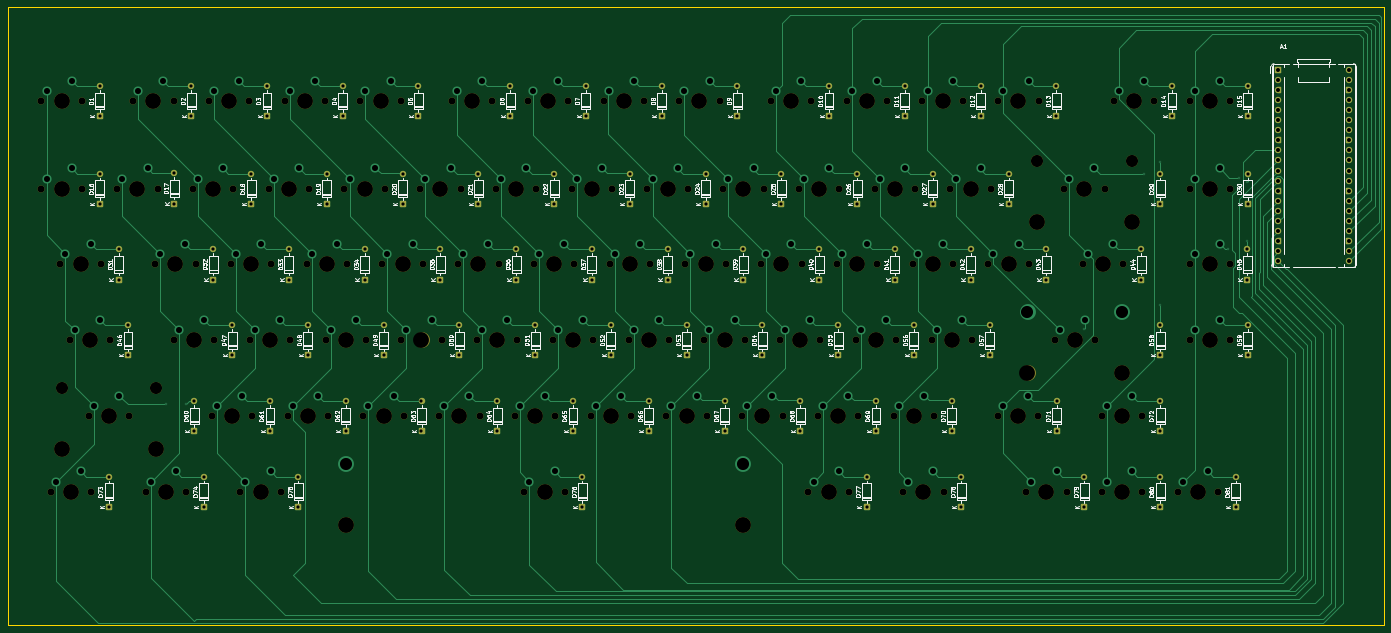
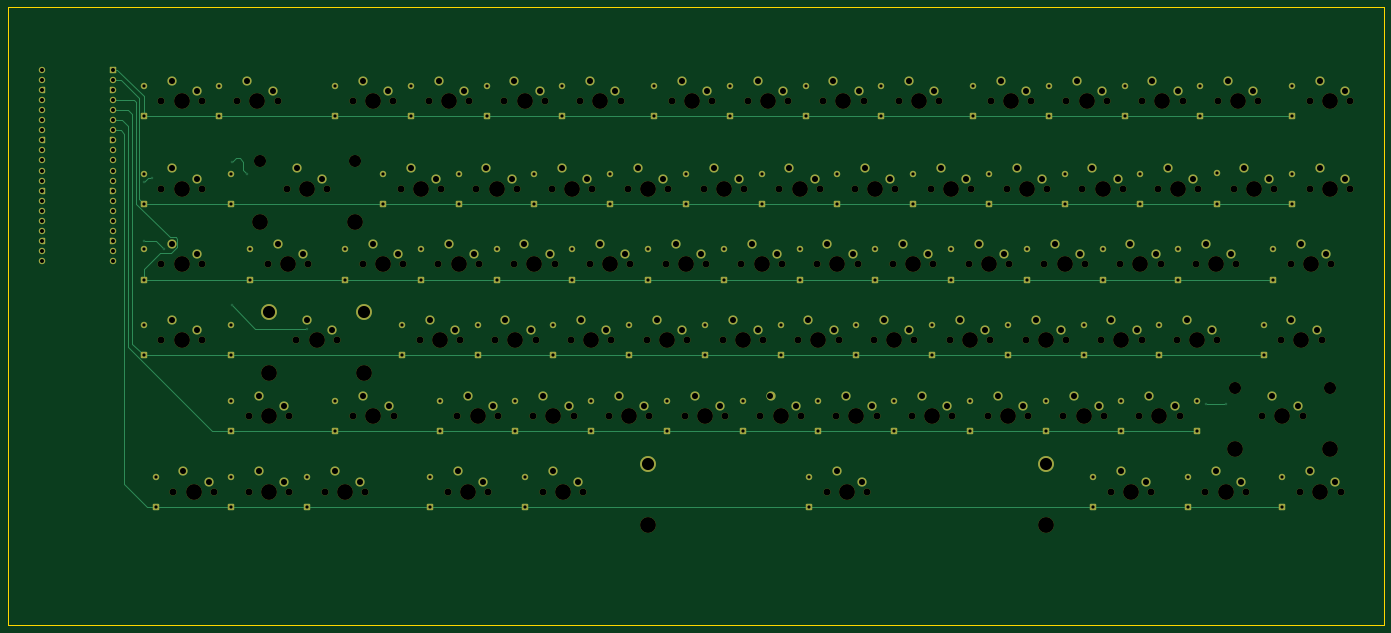
Circuit board: 11 layer files. Board 345.9 x 155.3 mm.
- bottom_copper: sixty percent keeboard-B_Cu.gbr (36262 bytes)
- bottom_mask: sixty percent keeboard-B_Mask.gbr (25667 bytes)
- paste: sixty percent keeboard-B_Paste.gbr (482 bytes)
- bottom_silk: sixty percent keeboard-B_Silkscreen.gbr (483 bytes)
- outline: sixty percent keeboard-Edge_Cuts.gbr (647 bytes)
- top_copper: sixty percent keeboard-F_Cu.gbr (55475 bytes)
- top_mask: sixty percent keeboard-F_Mask.gbr (20304 bytes)
- paste: sixty percent keeboard-F_Paste.gbr (482 bytes)
- top_silk: sixty percent keeboard-F_Silkscreen.gbr (197783 bytes)
- drill: sixty percent keeboard-NPTH.drl (4727 bytes)
- drill: sixty percent keeboard-PTH.drl (6757 bytes)

=== bottom_copper: sixty percent keeboard-B_Cu.gbr (36262 bytes, source omitted) ===
=== bottom_mask: sixty percent keeboard-B_Mask.gbr (25667 bytes, source omitted) ===
=== paste: sixty percent keeboard-B_Paste.gbr ===
%TF.GenerationSoftware,KiCad,Pcbnew,10.0.5*%
%TF.CreationDate,2026-10-12T11:21:03-04:00*%
%TF.ProjectId,sixty percent keeboard,73697874-7920-4706-9572-63656e74206b,rev?*%
%TF.SameCoordinates,Original*%
%TF.FileFunction,Paste,Bot*%
%TF.FilePolarity,Positive*%
%FSLAX46Y46*%
G04 Gerber Fmt 4.6, Leading zero omitted, Abs format (unit mm)*
G04 Created by KiCad (PCBNEW 10.0.5) date 2026-10-12 11:21:03*
%MOMM*%
%LPD*%
G01*
G04 APERTURE LIST*
G04 APERTURE END LIST*
M02*

=== bottom_silk: sixty percent keeboard-B_Silkscreen.gbr ===
%TF.GenerationSoftware,KiCad,Pcbnew,10.0.5*%
%TF.CreationDate,2026-10-12T11:21:03-04:00*%
%TF.ProjectId,sixty percent keeboard,73697874-7920-4706-9572-63656e74206b,rev?*%
%TF.SameCoordinates,Original*%
%TF.FileFunction,Legend,Bot*%
%TF.FilePolarity,Positive*%
%FSLAX46Y46*%
G04 Gerber Fmt 4.6, Leading zero omitted, Abs format (unit mm)*
G04 Created by KiCad (PCBNEW 10.0.5) date 2026-10-12 11:21:03*
%MOMM*%
%LPD*%
G01*
G04 APERTURE LIST*
G04 APERTURE END LIST*
M02*

=== outline: sixty percent keeboard-Edge_Cuts.gbr ===
%TF.GenerationSoftware,KiCad,Pcbnew,10.0.5*%
%TF.CreationDate,2026-10-12T11:21:03-04:00*%
%TF.ProjectId,sixty percent keeboard,73697874-7920-4706-9572-63656e74206b,rev?*%
%TF.SameCoordinates,Original*%
%TF.FileFunction,Profile,NP*%
%FSLAX46Y46*%
G04 Gerber Fmt 4.6, Leading zero omitted, Abs format (unit mm)*
G04 Created by KiCad (PCBNEW 10.0.5) date 2026-10-12 11:21:03*
%MOMM*%
%LPD*%
G01*
G04 APERTURE LIST*
%TA.AperFunction,Profile*%
%ADD10C,0.050000*%
%TD*%
G04 APERTURE END LIST*
D10*
X-15715000Y-22215000D02*
X330235000Y-22215000D01*
X330235000Y-177515000D01*
X-15715000Y-177515000D01*
X-15715000Y-22215000D01*
M02*

=== top_copper: sixty percent keeboard-F_Cu.gbr (55475 bytes, source omitted) ===
=== top_mask: sixty percent keeboard-F_Mask.gbr (20304 bytes, source omitted) ===
=== paste: sixty percent keeboard-F_Paste.gbr ===
%TF.GenerationSoftware,KiCad,Pcbnew,10.0.5*%
%TF.CreationDate,2026-10-12T11:21:03-04:00*%
%TF.ProjectId,sixty percent keeboard,73697874-7920-4706-9572-63656e74206b,rev?*%
%TF.SameCoordinates,Original*%
%TF.FileFunction,Paste,Top*%
%TF.FilePolarity,Positive*%
%FSLAX46Y46*%
G04 Gerber Fmt 4.6, Leading zero omitted, Abs format (unit mm)*
G04 Created by KiCad (PCBNEW 10.0.5) date 2026-10-12 11:21:03*
%MOMM*%
%LPD*%
G01*
G04 APERTURE LIST*
G04 APERTURE END LIST*
M02*

=== top_silk: sixty percent keeboard-F_Silkscreen.gbr (197783 bytes, source omitted) ===
=== drill: sixty percent keeboard-NPTH.drl ===
M48
; DRILL file KiCad 10.0.5 date 2026-10-12T11:21:09
; FORMAT={-:-/ absolute / metric / decimal}
; #@! TF.CreationDate,2026-10-12T11:21:09-04:00
; #@! TF.GenerationSoftware,Kicad,Pcbnew,10.0.5
; #@! TF.FileFunction,NonPlated,1,2,NPTH
FMAT,2
METRIC
; #@! TA.AperFunction,NonPlated,NPTH,ComponentDrill
T1C1.750
; #@! TA.AperFunction,NonPlated,NPTH,ComponentDrill
T2C3.048
; #@! TA.AperFunction,NonPlated,NPTH,ComponentDrill
T3C3.988
%
G90
G05
T1
X-7.27Y-45.74
X-7.27Y-67.79
X-4.889Y-143.99
X-2.507Y-86.84
X-0.126Y-105.89
X2.89Y-45.74
X2.89Y-67.79
X4.636Y-124.94
X5.271Y-143.99
X7.652Y-86.84
X10.034Y-105.89
X11.78Y-67.79
X14.796Y-124.94
X15.78Y-45.74
X18.924Y-143.99
X21.305Y-86.84
X21.94Y-67.79
X25.94Y-45.74
X26.067Y-105.89
X29.084Y-143.99
X30.83Y-67.79
X31.465Y-86.84
X34.83Y-45.74
X35.593Y-124.94
X36.227Y-105.89
X40.355Y-86.84
X40.99Y-67.79
X42.736Y-143.99
X44.99Y-45.74
X45.117Y-105.89
X45.752Y-124.94
X49.88Y-67.79
X50.515Y-86.84
X52.896Y-143.99
X53.88Y-45.74
X54.642Y-124.94
X55.277Y-105.89
X59.405Y-86.84
X60.04Y-67.79
X64.04Y-45.74
X64.168Y-105.89
X64.802Y-124.94
X68.93Y-67.79
X69.565Y-86.84
X72.93Y-45.74
X73.692Y-124.94
X74.328Y-105.89
X78.455Y-86.84
X79.09Y-67.79
X83.09Y-45.74
X83.218Y-105.89
X83.852Y-124.94
X87.98Y-67.79
X88.615Y-86.84
X92.742Y-124.94
X93.377Y-105.89
X95.98Y-45.74
X97.505Y-86.84
X98.14Y-67.79
X102.267Y-105.89
X102.902Y-124.94
X106.14Y-45.74
X107.03Y-67.79
X107.665Y-86.84
X111.792Y-124.94
X112.427Y-105.89
X114.174Y-143.99
X115.03Y-45.74
X116.555Y-86.84
X117.19Y-67.79
X121.317Y-105.89
X121.953Y-124.94
X124.334Y-143.99
X125.19Y-45.74
X126.08Y-67.79
X126.715Y-86.84
X130.843Y-124.94
X131.477Y-105.89
X134.08Y-45.74
X135.605Y-86.84
X136.24Y-67.79
X140.368Y-105.89
X141.002Y-124.94
X144.24Y-45.74
X145.13Y-67.79
X145.765Y-86.84
X149.892Y-124.94
X150.528Y-105.89
X153.13Y-45.74
X154.655Y-86.84
X155.29Y-67.79
X159.417Y-105.89
X160.052Y-124.94
X163.29Y-45.74
X164.18Y-67.79
X164.815Y-86.84
X168.942Y-124.94
X169.577Y-105.89
X173.705Y-86.84
X174.34Y-67.79
X176.18Y-45.74
X178.468Y-105.89
X179.102Y-124.94
X183.23Y-67.79
X183.865Y-86.84
X185.611Y-143.99
X186.34Y-45.74
X187.992Y-124.94
X188.627Y-105.89
X192.755Y-86.84
X193.39Y-67.79
X195.23Y-45.74
X195.77Y-143.99
X197.517Y-105.89
X198.153Y-124.94
X202.28Y-67.79
X202.915Y-86.84
X205.39Y-45.74
X207.042Y-124.94
X207.677Y-105.89
X209.423Y-143.99
X211.805Y-86.84
X212.44Y-67.79
X214.28Y-45.74
X216.567Y-105.89
X217.202Y-124.94
X219.583Y-143.99
X221.33Y-67.79
X221.965Y-86.84
X224.44Y-45.74
X226.727Y-105.89
X230.855Y-86.84
X231.49Y-67.79
X233.236Y-124.94
X233.33Y-45.74
X240.38Y-143.99
X241.015Y-86.84
X243.396Y-124.94
X243.49Y-45.74
X247.524Y-105.89
X249.905Y-67.79
X250.54Y-143.99
X254.667Y-86.84
X257.684Y-105.89
X259.43Y-143.99
X259.43Y-124.94
X260.065Y-67.79
X262.43Y-45.74
X264.827Y-86.84
X269.59Y-143.99
X269.59Y-124.94
X272.59Y-45.74
X278.48Y-143.99
X281.48Y-45.74
X281.48Y-67.79
X281.48Y-86.84
X281.48Y-105.89
X288.64Y-143.99
X291.64Y-45.74
X291.64Y-67.79
X291.64Y-86.84
X291.64Y-105.89
T2
X-2.19Y-117.955
X21.622Y-117.955
X243.079Y-60.805
X266.891Y-60.805
T3
X-2.19Y-45.74
X-2.19Y-67.79
X-2.19Y-133.195
X0.191Y-143.99
X2.572Y-86.84
X4.954Y-105.89
X9.716Y-124.94
X16.86Y-67.79
X20.86Y-45.74
X21.622Y-133.195
X24.004Y-143.99
X26.385Y-86.84
X31.147Y-105.89
X35.91Y-67.79
X39.91Y-45.74
X40.672Y-124.94
X45.435Y-86.84
X47.816Y-143.99
X50.197Y-105.89
X54.96Y-67.79
X58.96Y-45.74
X59.722Y-124.94
X64.485Y-86.84
X69.248Y-105.89
X69.248Y-152.245
X74.01Y-67.79
X78.01Y-45.74
X78.772Y-124.94
X83.535Y-86.84
X88.297Y-105.89
X93.06Y-67.79
X97.822Y-124.94
X101.06Y-45.74
X102.585Y-86.84
X107.347Y-105.89
X112.11Y-67.79
X116.872Y-124.94
X119.254Y-143.99
X120.11Y-45.74
X121.635Y-86.84
X126.397Y-105.89
X131.16Y-67.79
X135.922Y-124.94
X139.16Y-45.74
X140.685Y-86.84
X145.447Y-105.89
X150.21Y-67.79
X154.972Y-124.94
X158.21Y-45.74
X159.735Y-86.84
X164.498Y-105.89
X169.26Y-67.79
X169.26Y-152.245
X174.022Y-124.94
X178.785Y-86.84
X181.26Y-45.74
X183.547Y-105.89
X188.31Y-67.79
X190.69Y-143.99
X193.072Y-124.94
X197.835Y-86.84
X200.31Y-45.74
X202.597Y-105.89
X207.36Y-67.79
X212.123Y-124.94
X214.503Y-143.99
X216.885Y-86.84
X219.36Y-45.74
X221.647Y-105.89
X226.41Y-67.79
X235.935Y-86.84
X238.316Y-124.94
X238.41Y-45.74
X240.697Y-114.145
X243.079Y-76.045
X245.46Y-143.99
X252.604Y-105.89
X254.985Y-67.79
X259.748Y-86.84
X264.51Y-114.145
X264.51Y-143.99
X264.51Y-124.94
X266.891Y-76.045
X267.51Y-45.74
X283.56Y-143.99
X286.56Y-45.74
X286.56Y-67.79
X286.56Y-86.84
X286.56Y-105.89
M30

=== drill: sixty percent keeboard-PTH.drl (6757 bytes, source omitted) ===
